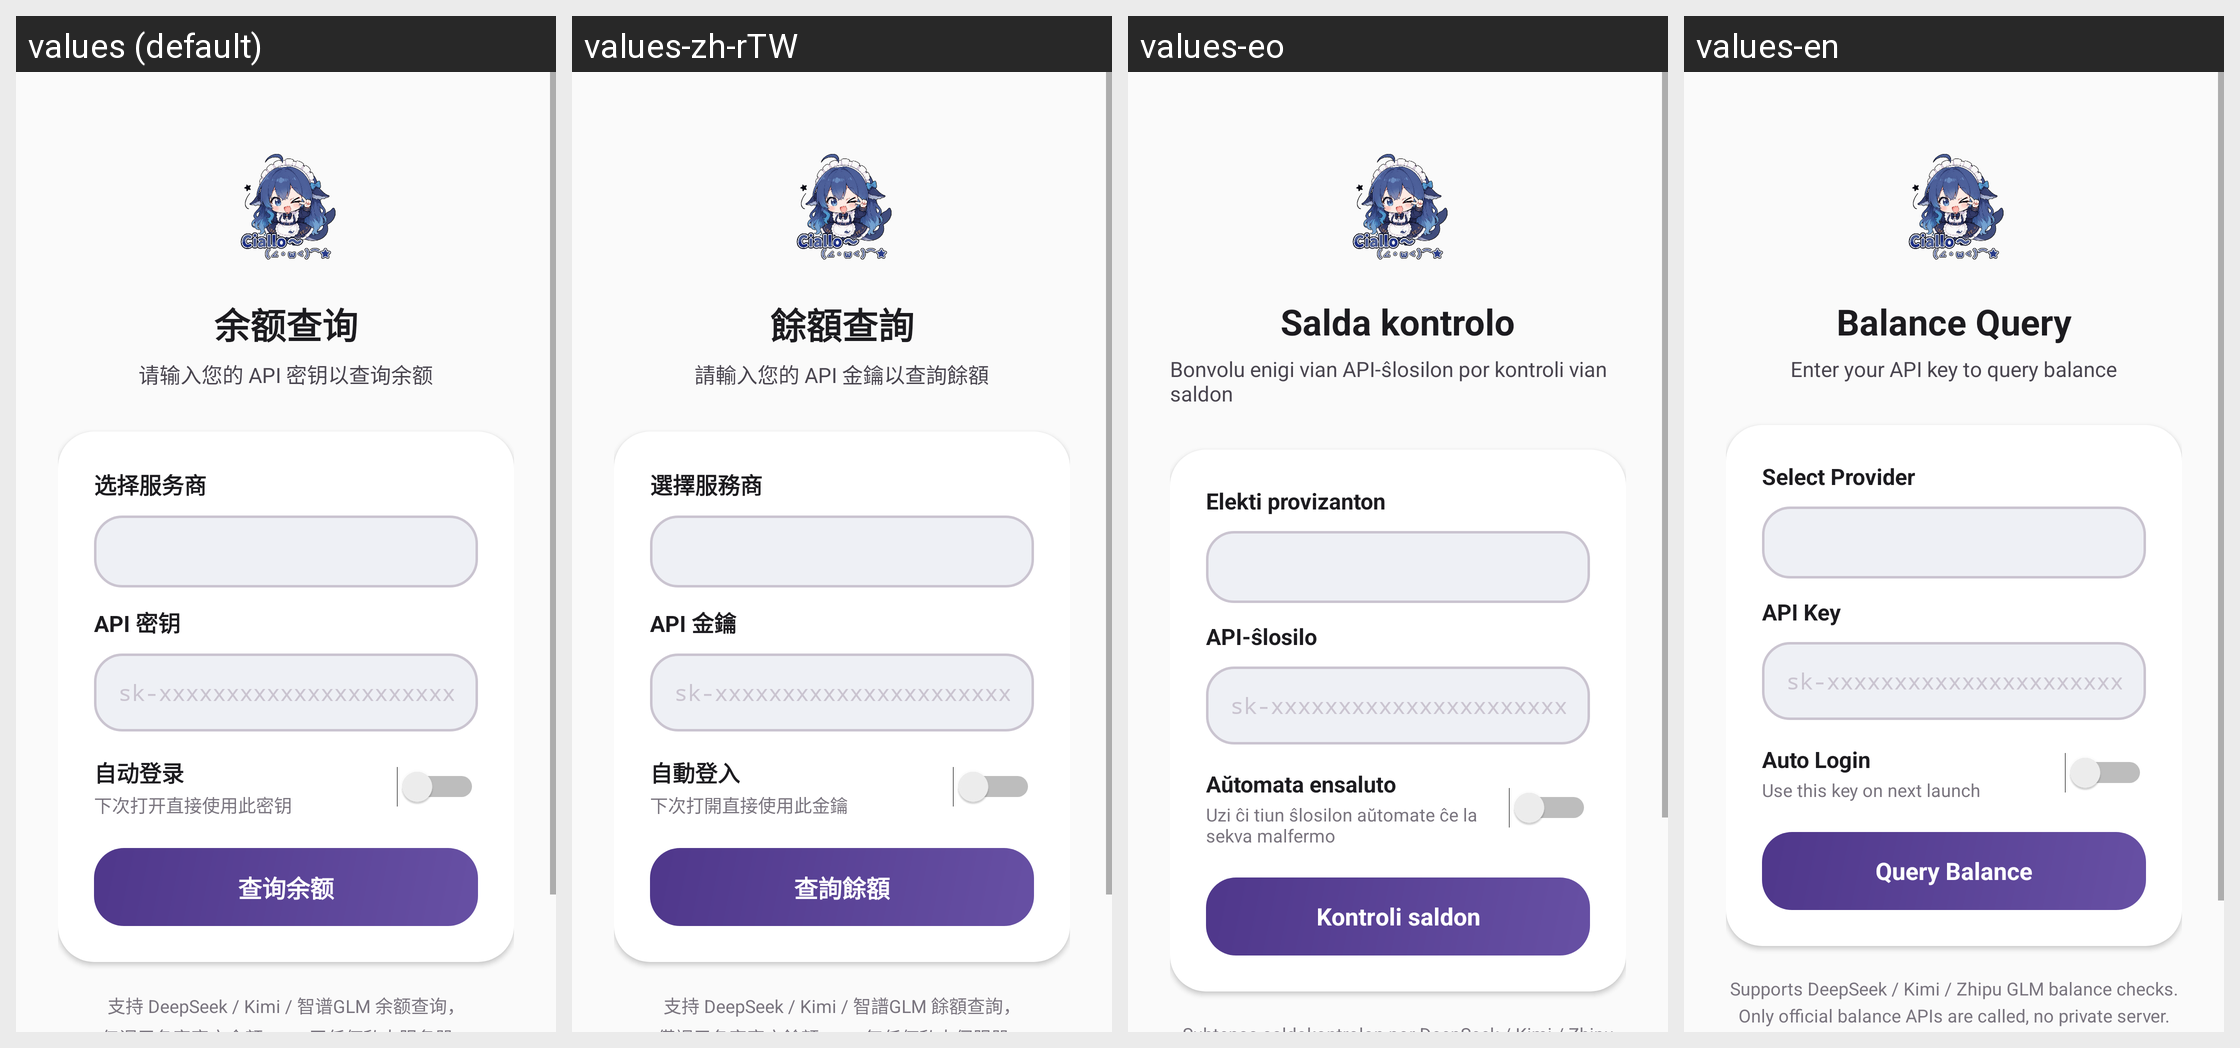

The same Android screen rendered under several of its app's locales, left to right. List the strings drawn on it with the default value and each locale's translation.
Android screen res/layout/fragment_login.xml rendered under 4 locales, left to right: values (default), values-zh-rTW, values-eo, values-en. Device: Nexus 5 (rendered at 1080×1920; each locale shown at half size, 540×960, under a caption strip naming it); theme RxHTheme.
Strings drawn on this screen, with the default value and each locale's value (text and hints the layout hard-codes, and strings that could not be matched under every locale, appear in the picture but are not listed):

str_001
  values: 余额查询
  values-zh-rTW: 餘額查詢
  values-eo: Salda kontrolo
  values-en: Balance Query

str_002
  values: 请输入您的 API 密钥以查询余额
  values-zh-rTW: 請輸入您的 API 金鑰以查詢餘額
  values-eo: Bonvolu enigi vian API-ŝlosilon por kontroli vian saldon
  values-en: Enter your API key to query balance

str_003
  values: 选择服务商
  values-zh-rTW: 選擇服務商
  values-eo: Elekti provizanton
  values-en: Select Provider

str_004
  values: API 密钥
  values-zh-rTW: API 金鑰
  values-eo: API-ŝlosilo
  values-en: API Key

str_005
  values: 自动登录
  values-zh-rTW: 自動登入
  values-eo: Aŭtomata ensaluto
  values-en: Auto Login

str_006
  values: 下次打开直接使用此密钥
  values-zh-rTW: 下次打開直接使用此金鑰
  values-eo: Uzi ĉi tiun ŝlosilon aŭtomate ĉe la sekva malfermo
  values-en: Use this key on next launch

str_007
  values: 查询余额
  values-zh-rTW: 查詢餘額
  values-eo: Kontroli saldon
  values-en: Query Balance
